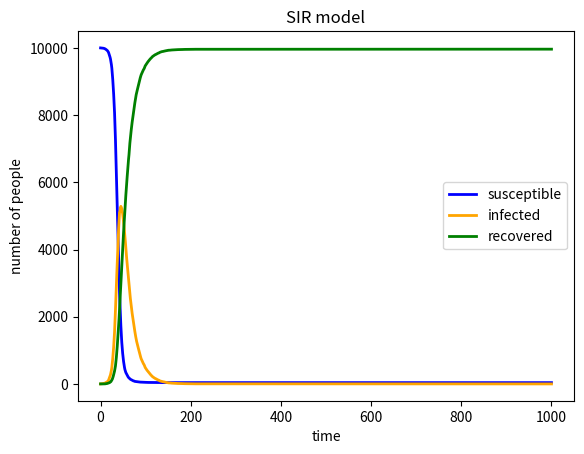

Write the Python code that produced this figure.
#import necessary libraries
import numpy as np
import matplotlib.pyplot as plt

#the total population
N=10000
#the infection probability upon contact
BETA=0.3
#the recovery probability
GAMMA=0.05
#initial infected/susceptible/recovered individuals 
infected=1
susceptible=N-infected
recovered=0
#susceptible/infected/recovered individuals
S=np.array([susceptible])
I=np.array([recovered])
R=np.array([infected])
#loop count
time=np.array([0])

#repeat 1000 times
for i in range(1,1001): 
	time=np.append(time,i)
	#recovery status each time
	status_recovery=np.random.choice(range(2),infected,p=[1-GAMMA,GAMMA])
	#sum over all recovered individuals
	recovered_change=0
	for m in status_recovery:
		recovered_change+=m
	recovered=recovered+recovered_change
	infected=infected-recovered_change
	#probability of infection
	P=BETA*(infected/N)
	#infection status each time
	status_infection=np.random.choice(range(2),susceptible,p=[1-P,P])
	#sum over all infected individuals
	infected_change=0
	for n in status_infection:
		infected_change+=n
	infected=infected+infected_change
	susceptible=susceptible-infected_change
	S=np.append(S,susceptible)
	I=np.append(I,infected)
	R=np.append(R,recovered)

#draw the graph for susceptible individuals
plt.plot(time,S,label="susceptible",color="blue",linewidth=2)
#draw the graph for infected individuals
plt.plot(time,I,label="infected",color="orange",linewidth=2)
#draw the graph for recovered individuals
plt.plot(time,R,label="recovered",color="green",linewidth=2)
#set the labels and the title
plt.xlabel("time")
plt.ylabel("number of people")
plt.title("SIR model")
time_xticks=np.arange(0, len(time)+1, 200)
plt.xticks(time_xticks)
#show the graph
plt.legend()
plt.show()
plt.clf()
